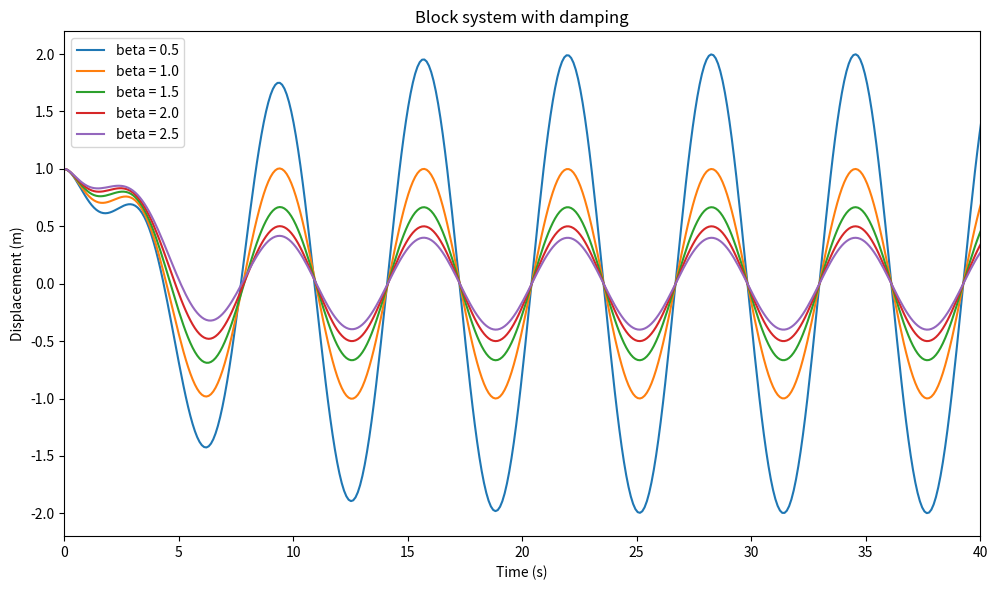

The matplotlib source for this figure:
import numpy as np
import matplotlib.pyplot as plt
from scipy.integrate import solve_ivp

# 定義阻尼諧振子的微分方程系統
# 將二階微分方程 d^2x/dt^2 + beta dx/dt + x = 0 轉換為一階微分方程組：
# y[0] = x (位移)
# y[1] = v (速度)
# dy[0]/dt = y[1]
# dy[1]/dt = -2 * lambda_val * y[1] - y[0]
def damped_oscillator(t, y, lambda_val):
    dxdt = y[1]
    dvdt = -lambda_val * y[1] - y[0] + np.sin(t)
    return [dxdt, dvdt]

# 設定起始條件
x0 = 1.0  # 初始位移 x(0) = 1
v0 = 0.0  # 初始速度 v(0) = 0
initial_conditions = [x0, v0]

# 設定時間範圍
t_span = (0, 50)
t_eval = np.linspace(t_span[0], t_span[1], 500) # 在此時間範圍內產生500個點用於繪圖，使曲線平滑

# 讓使用者輸入三組不同的 lambda 數值
lambda_values = [0.5, 1.0, 1.5, 2.0, 2.5]

# 準備繪圖
plt.figure(figsize=(10, 6))

# 對每一組 lambda 數值求解並繪圖
for lambda_val in lambda_values:
    # 使用 solve_ivp 函數求解微分方程
    # method='RK45' 是一種常用的數值積分方法
    sol = solve_ivp(
        lambda t, y: damped_oscillator(t, y, lambda_val),
        t_span,
        initial_conditions,
        t_eval=t_eval,
        method='RK45'
    )
    # 繪製位移 x(t)
    plt.plot(sol.t, sol.y[0], label=f'beta = {lambda_val}')

# 設定圖表標題和座標軸標籤
plt.title('Block system with damping')
plt.xlabel('Time (s)')
plt.ylabel('Displacement (m)')
plt.tight_layout()
# plt.grid(True)
plt.xlim(0,40)
plt.legend()   # 顯示圖例 (各條曲線對應的 lambda 值)
plt.show()     # 顯示圖表
